2-way image classification set "dataset" from GitHub (Mohammadjafari80/Digikala-Watermark-Detection); label vocabulary: negative, positive.

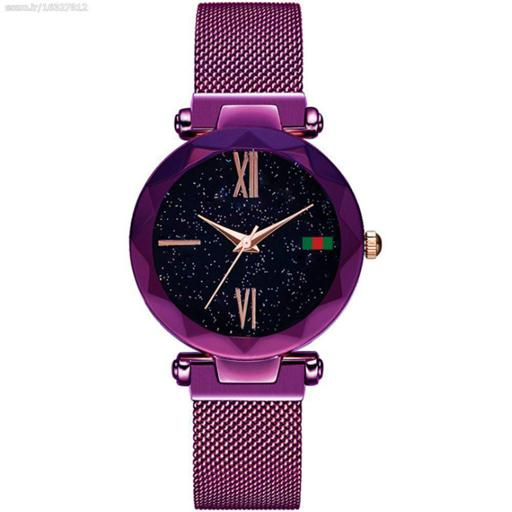
Label: positive

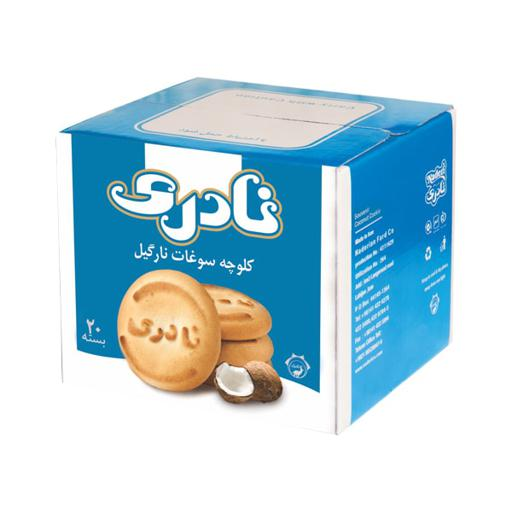
Label: negative

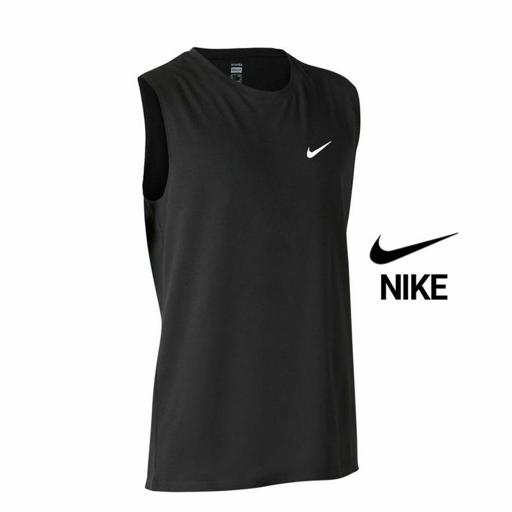
Label: positive

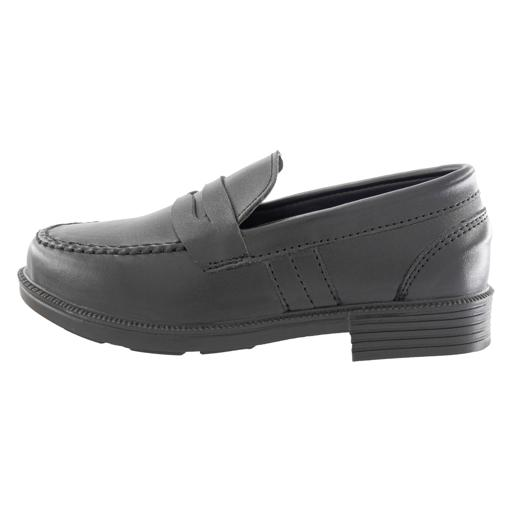
Label: negative

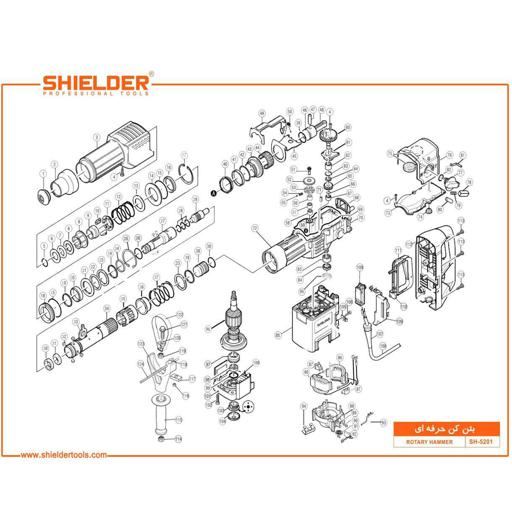
Label: positive

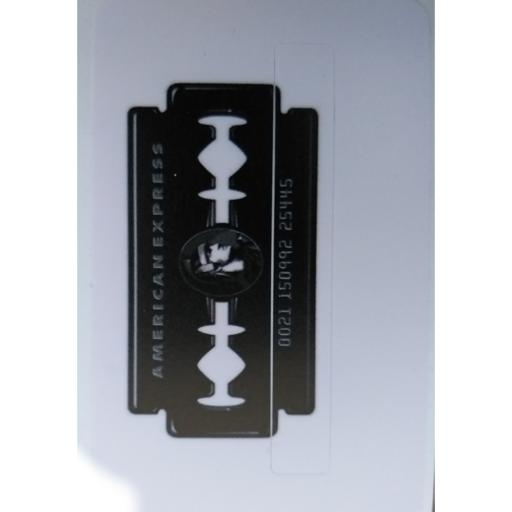
Label: negative
